Labelled photos from "dataset_split", an image-classification folder in hakimlutfi46/DBS-image-classification. The possible labels are: boot, sandal, shoe.

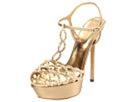
Label: sandal

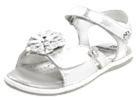
Label: sandal

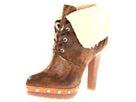
Label: boot

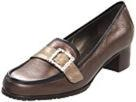
Label: shoe

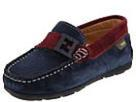
Label: shoe

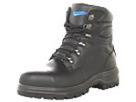
Label: boot
